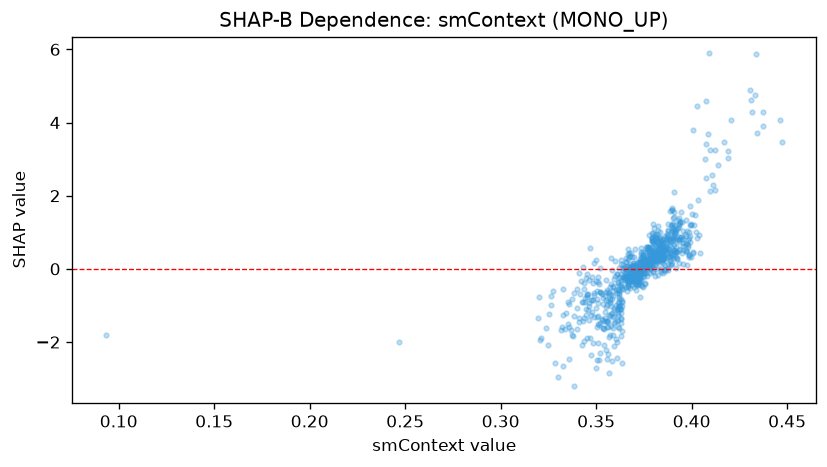

The data file committed next to this chart (first rows):
feature_value, shap_value
0.0934, -1.801
0.352, -2.295
0.4008, 3.794
0.3692, -0.3199
0.3338, -1.646
0.3946, 0.8717
0.3692, 0.08789
0.2466, -2.012
0.3726, -0.1031
0.3802, 1.113
0.4376, 4.299
0.4376, 3.903
0.4336, 5.866
0.4308, 4.883
0.409, 5.888
0.3878, 0.5891
0.3566, -2.858
0.412, 3.251
0.4188, 3.233
0.417, 3.477
0.4206, 4.072
0.3732, 0.1914
0.3954, 0.7094
0.4472, 3.467
0.4312, 4.616
0.4344, 3.721
0.4334, 4.758
0.4316, 4.288
0.446, 4.076
0.3896, 1.671
0.3758, 0.2536
0.3822, 1.048
0.3794, 0.7749
0.4026, 4.445
0.3728, 0.04734
0.3692, 0.05656
0.3734, 0.2173
0.3984, 1.002
0.3794, 0.9714
0.394, 1.292
0.3854, 0.7304
0.376, 0.5846
0.3992, 1.706
0.356, -1.592
0.3692, -0.227
0.3648, 0.01813
0.3702, 0.5488
0.3686, 0.07018
0.3488, -0.7038
0.357, -1.285
0.3536, -0.9688
0.3506, -2.485
0.348, -0.2157
0.3516, -2.491
0.3532, -1.362
0.3542, -2.083
0.3738, 0.3286
0.3614, -1.261
0.3682, 0.4229
0.354, -1.636
... 754 more rows
